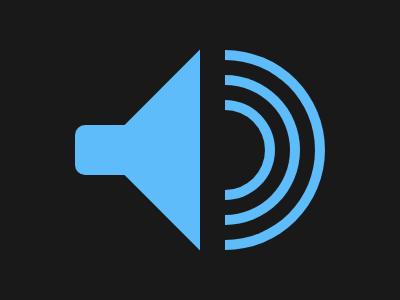

Write a web page that renders exactly this picture using CSS.

<!DOCTYPE html>
<html lang="en">
<head>
    <meta charset="UTF-8">
    <meta name="viewport" content="width=device-width, initial-scale=1.0">
    <title>CSS Battle</title>
</head>
<body>
    <div id="a">
        <div class="q z e"></div>
        <div class="q x e"></div>
        <div class="q c e"></div>
        
        <div class="e b"></div>
        <div class="w e n"></div>
      </div>
      
      <style>
        body {
          margin: 0;
        }
        #a {
          width: 400px;
          height: 300px;
          background: #191919;
        }
        .q {
          background-color: #191919;
          border-top-right-radius: 110px;
          border-bottom-right-radius: 110px;
          border: 10px solid #5DBCF9;
          border-left: 0;
          left: 225px;
        }
        .w {
          background: #5DBCF9;
        }
        .e {
          position: absolute;
        }
        .z {
          width: 90px;
          height: 180px;
          top: 50px;
        }
        .x {
          width: 65px;
          height: 130px;
          top: 75px;
        }
        .c {
          width: 40px;
          height: 80px;
          top: 100px;
        }
        .b {
          top: 79px;
          left: 129px;
          width: 0;
          height: 0;
          border-top: 142px solid #5DBCF9;
          border-left: 142px solid transparent;
          transform: rotate(225deg);
        }
        .n {
          width: 50px;
          height: 50px;
          border-radius: 10px 0 0 10px;
          top: 125px;
          left: 75px;
        }
      </style>
</body>
</html>